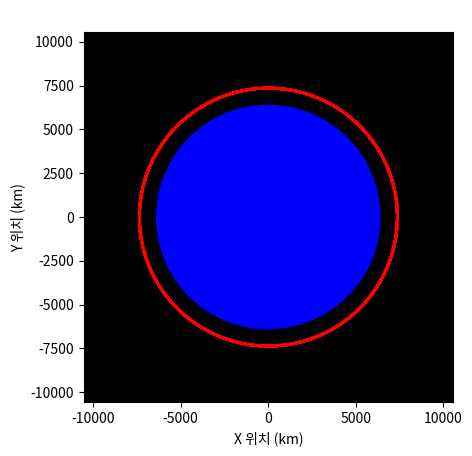

Reproduce this figure in Python.
import numpy as np
import matplotlib.pyplot as plt

# 설정값
initial_speed_kms = 7.35 

# 상수
G = 6.67430e-11
M = 5.972e24
R = 6.371e6  # 지구 반지름 [m]
LEO_ALT = 1000e3  # 고도 1000km
dt = 1
max_time = 50000

# 초기 위치/속도 
x = R + LEO_ALT
y = 0
vx = 0
vy = initial_speed_kms * 1000  # km/s → m/s

positions_x = []
positions_y = []

crashed = False
escaped = False

for _ in range(max_time):
    r = np.sqrt(x**2 + y**2)
    if r < R:
        crashed = True
        break
    if r > 15 * R:
        escaped = True
        break

    a = G * M / r**2
    ax = -a * x / r
    ay = -a * y / r

    vx += ax * dt
    vy += ay * dt
    x += vx * dt
    y += vy * dt

    positions_x.append(x)
    positions_y.append(y)

# 시각화

positions_x_km = np.array(positions_x) / 1000
positions_y_km = np.array(positions_y) / 1000
R_km = R / 1000

fig, ax = plt.subplots()
ax.set_aspect('equal')
ax.set_facecolor('black')

# 지구 그리기
earth = plt.Circle((0, 0), R_km, color='blue', zorder=0)
ax.add_patch(earth)

# 궤도 궤적
ax.plot(positions_x_km, positions_y_km, color='red', linewidth=2)

# 그래프 범위 자동 조정
buffer = R_km * 0.5
x_min, x_max = positions_x_km.min() - buffer, positions_x_km.max() + buffer
y_min, y_max = positions_y_km.min() - buffer, positions_y_km.max() + buffer
ax.set_xlim(x_min, x_max)
ax.set_ylim(y_min, y_max)

if crashed:
    status = "지구에 충돌"
elif escaped:
    status = "지구 탈출"
else:
    status = "안정된 rnpeh"

plt.title(f"(1000km) 시작 / 속도: {initial_speed_kms} km/s → {status}", color='white')
plt.xlabel("X 위치 (km)")
plt.ylabel("Y 위치 (km)")
plt.show()
